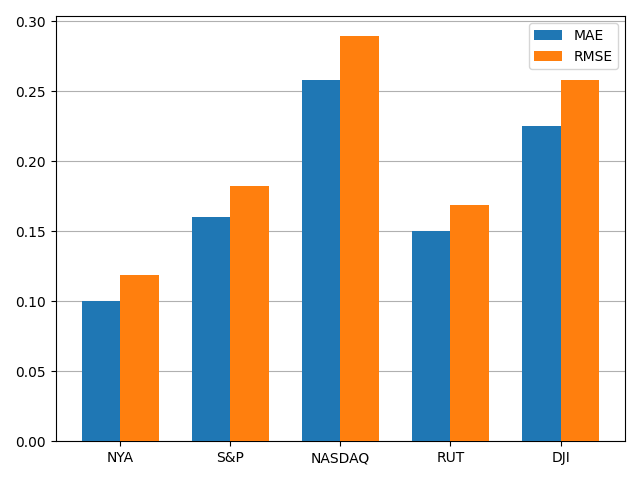

Data behind this chart, as committed beside it:
, MAE, RMSE
NYA, 0.09991, 0.1188
S&P, 0.1603, 0.1826
NASDAQ, 0.2581, 0.2891
RUT, 0.1499, 0.1688
DJI, 0.2254, 0.2578
